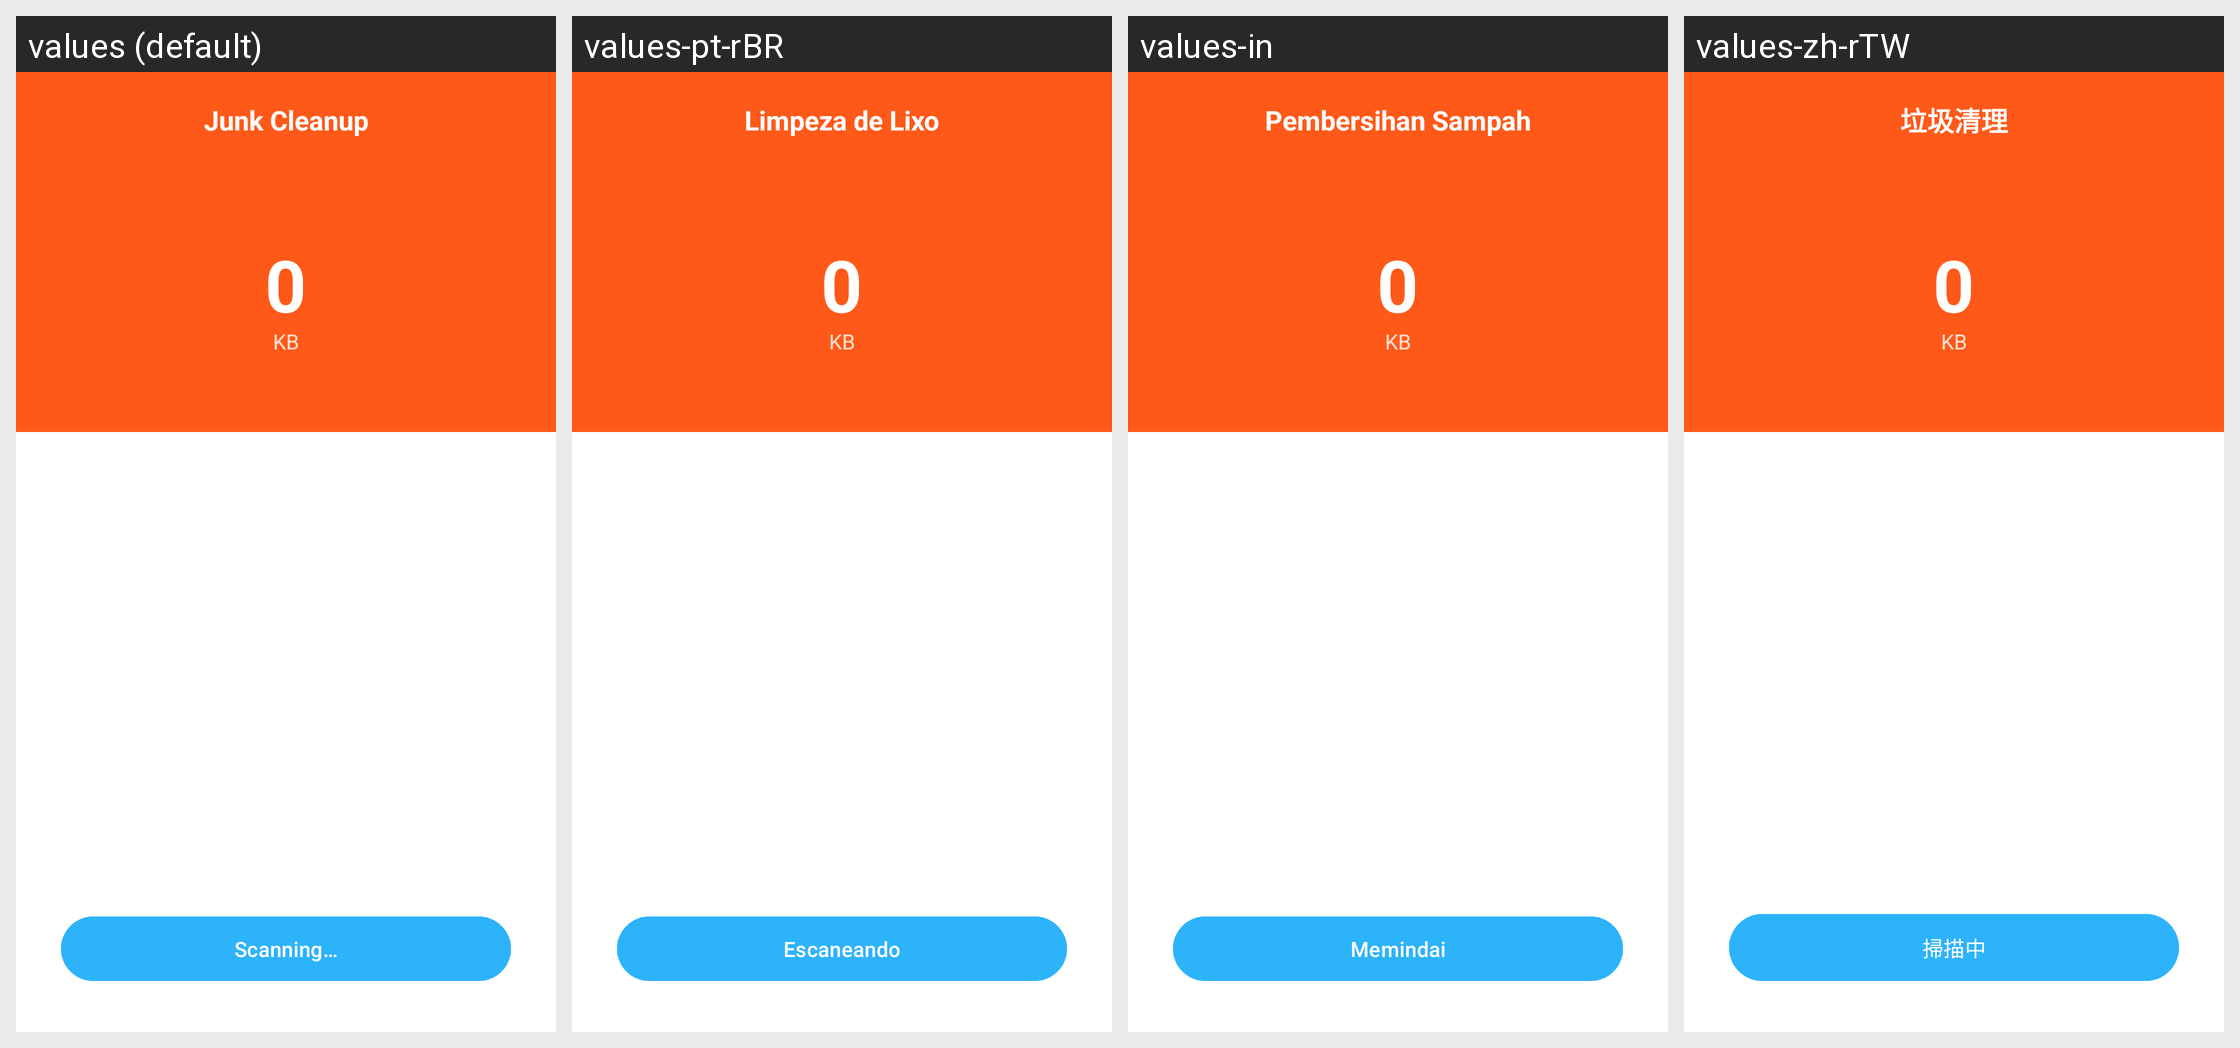

The same Android screen rendered under several of its app's locales, left to right. List the strings drawn on it with the default value and each locale's translation.
Android screen res/layout/activity_clean.xml rendered under 4 locales, left to right: values (default), values-pt-rBR, values-in, values-zh-rTW. Device: Nexus 5 (rendered at 1080×1920; each locale shown at half size, 540×960, under a caption strip naming it); theme Theme.PDFViewer.
Other locales in the repository, not shown: values-de, values-es, values-fr, values-hi, values-ja, values-ko, values-ru, values-th, values-vi, values-zh-rCN, values-zh-rHK, values-zh-rMO.
Strings drawn on this screen, with the default value and each locale's value (text and hints the layout hard-codes, and strings that could not be matched under every locale, appear in the picture but are not listed):

clean_junk_title
  values: Junk Cleanup
  values-pt-rBR: Limpeza de Lixo
  values-in: Pembersihan Sampah
  values-zh-rTW: 垃圾清理

clean_scanning
  values: Scanning…
  values-pt-rBR: Escaneando
  values-in: Memindai
  values-zh-rTW: 掃描中
